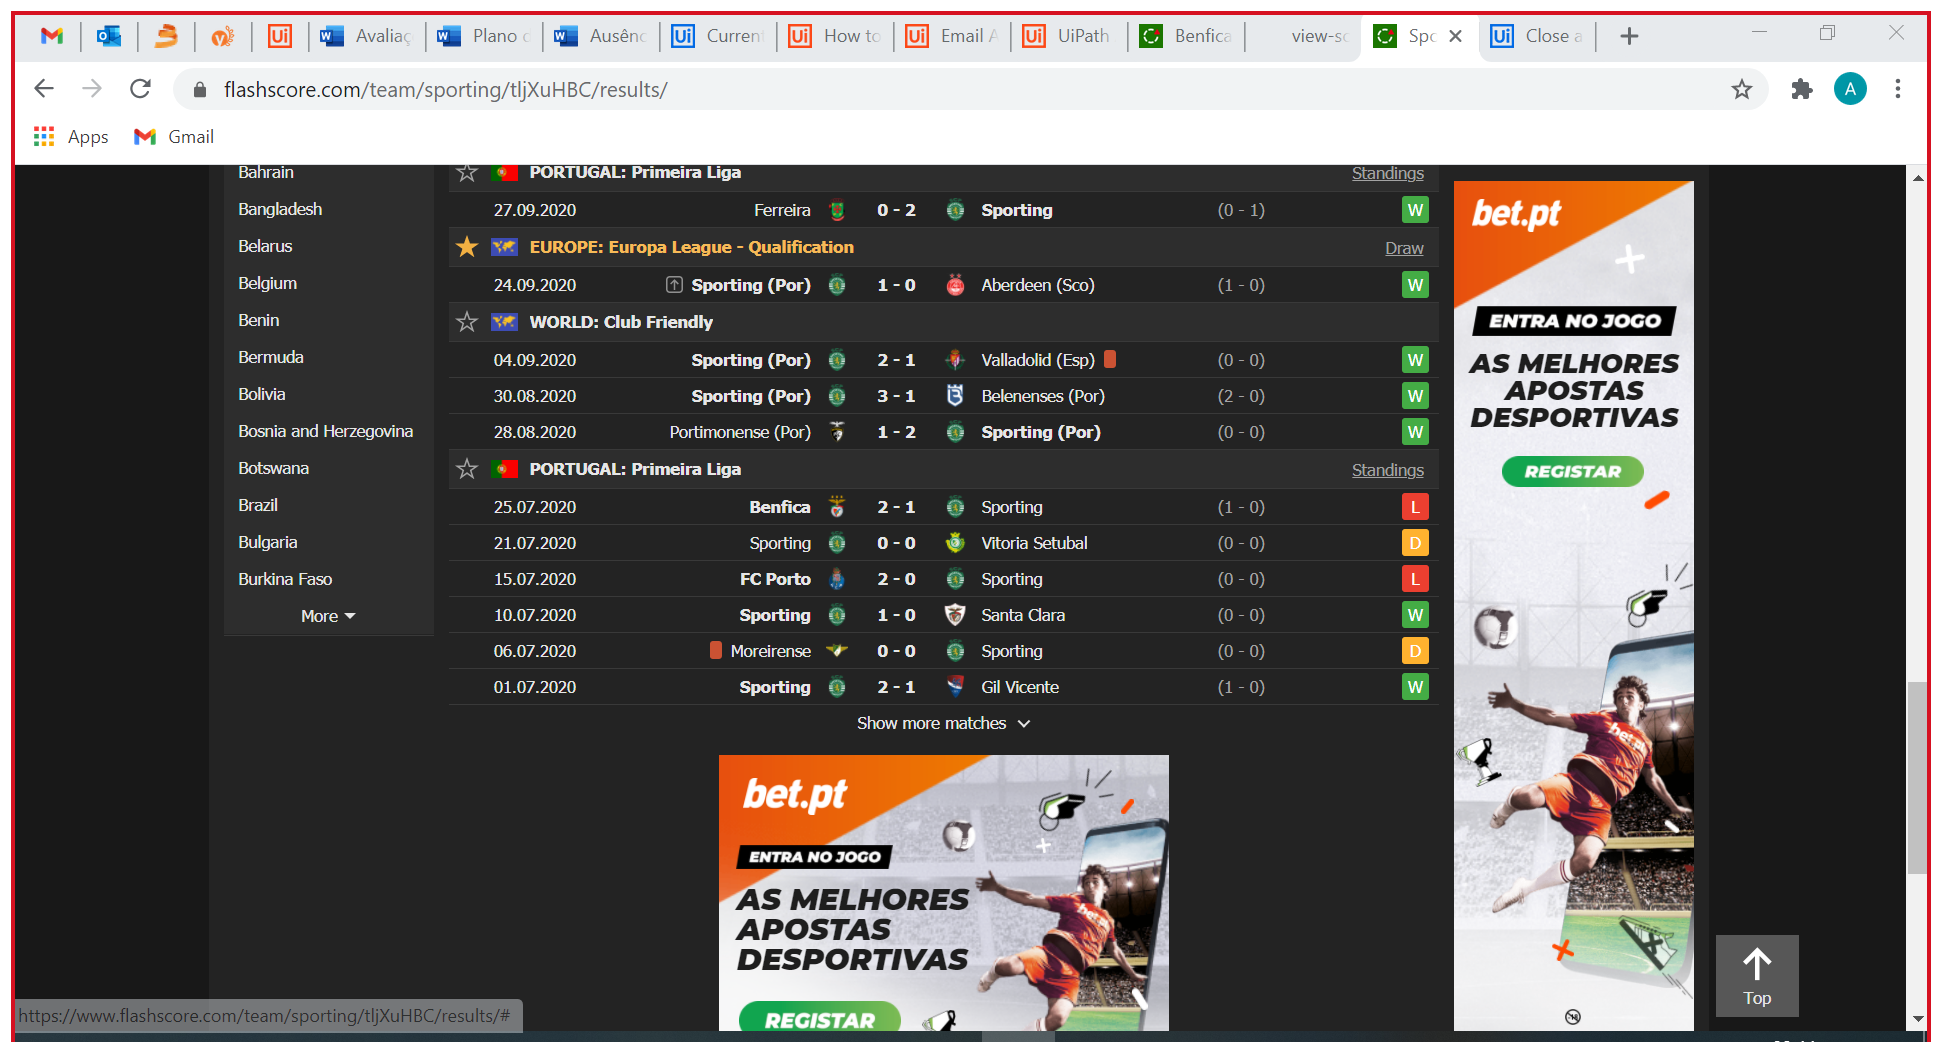
Task: Exercise of week 3 at Babel
Workflow: tryOut

Step 1: Attach Browser 'Sportingr Page' in window 'Sporting results - Football, Portugal' (chrome.exe)

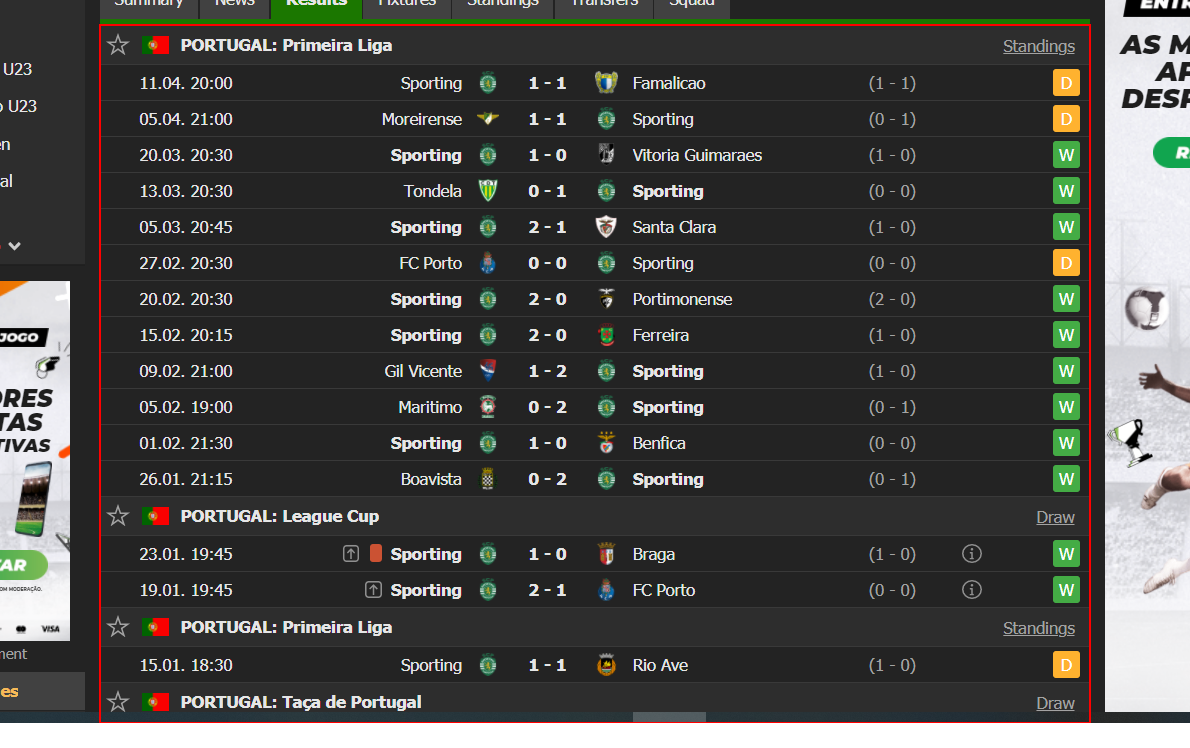
Step 2: get-text from the element

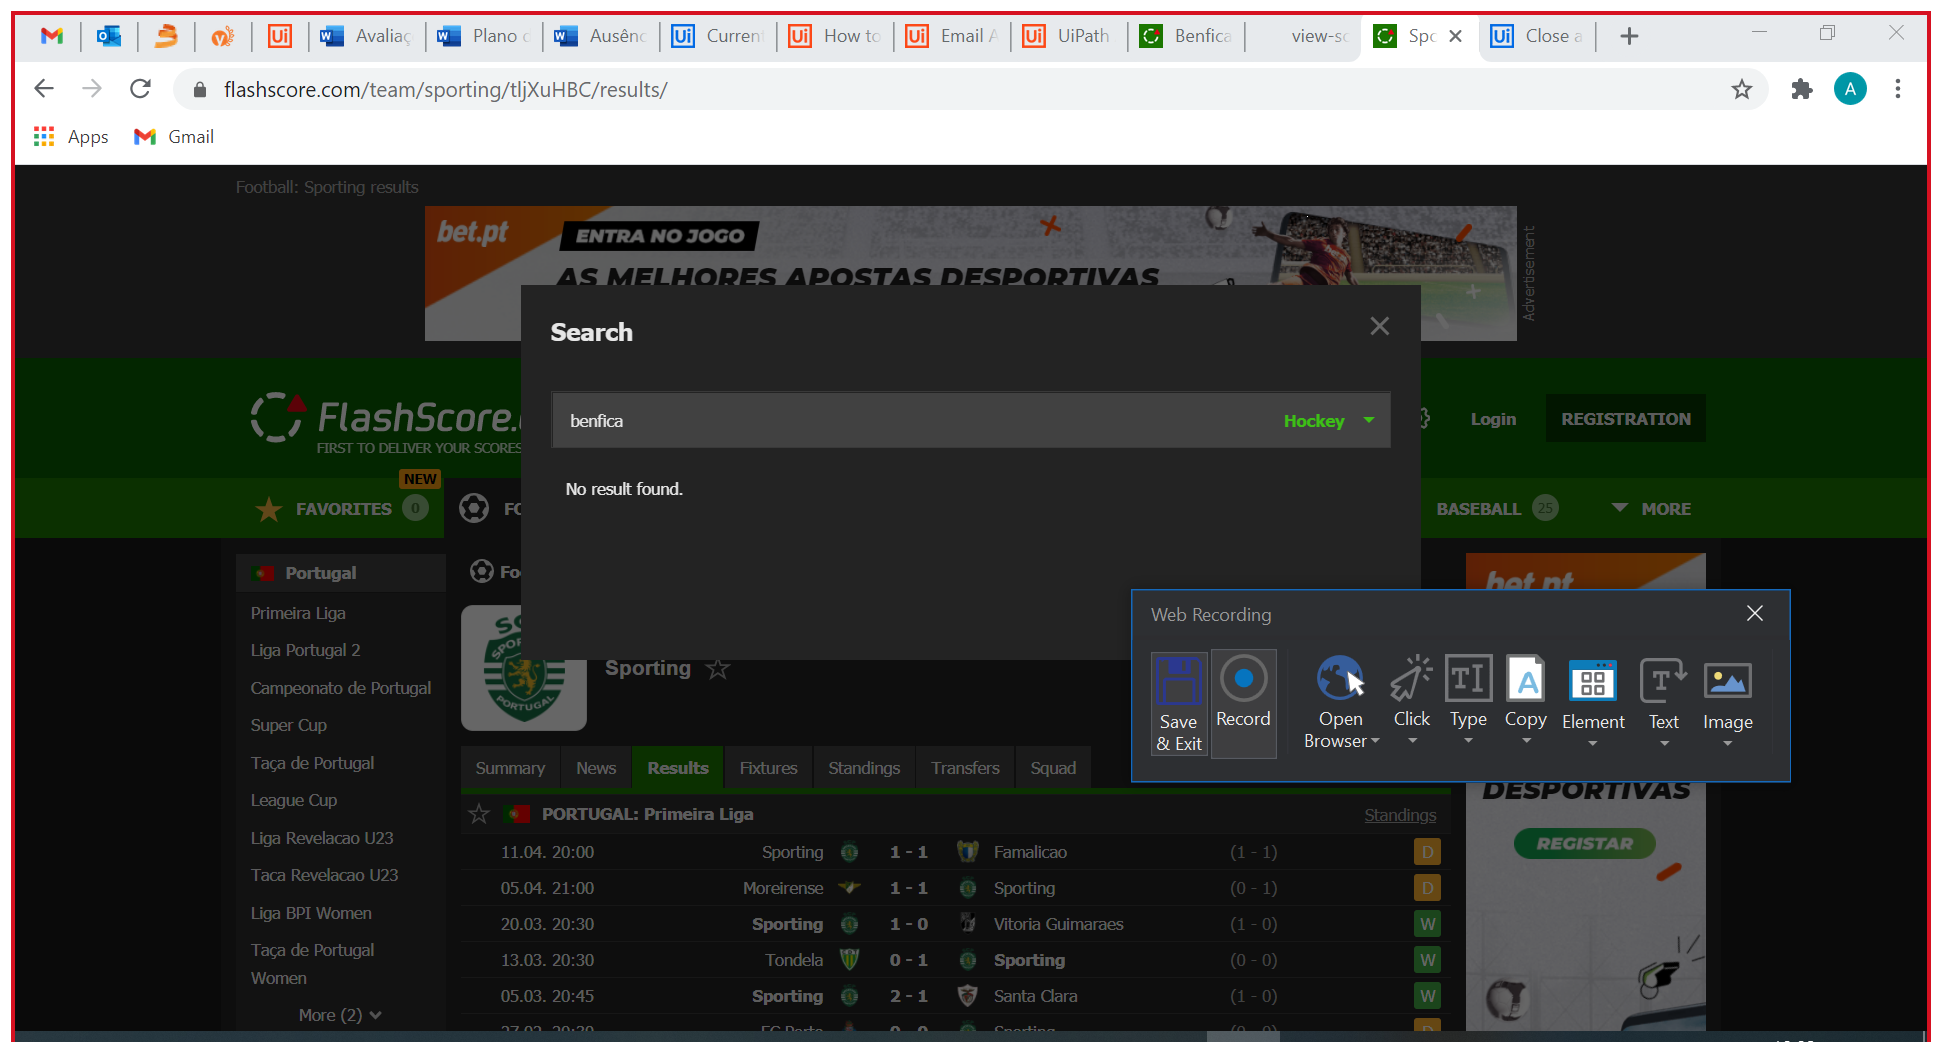
Step 3: Attach Browser 'Sportingr Page' (chrome.exe)

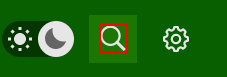
Step 4: click on the icon

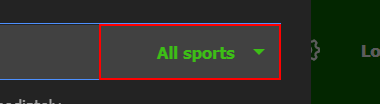
Step 5: click on the element 'All sports'

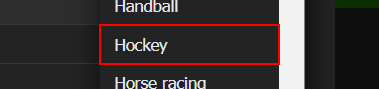
Step 6: click on the element 'Hockey'

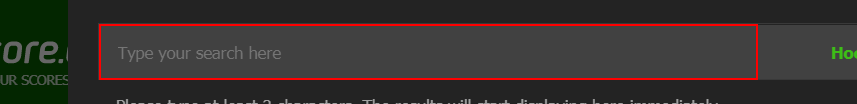
Step 7: click on the text box

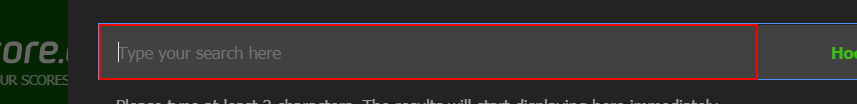
Step 8: type [team] into the text box

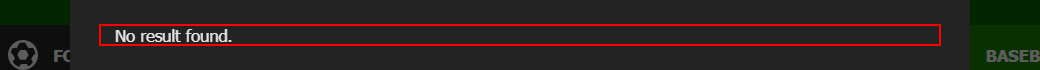
Step 9: find the element 'No result found.'

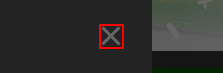
Step 10: click on the button